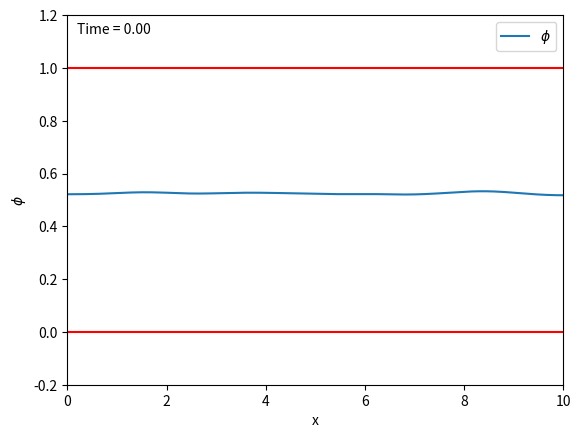

Generate this figure with matplotlib:
import numpy as np
import matplotlib.pyplot as plt
import matplotlib.animation as animation
from scipy.optimize import root
from scipy.optimize import newton_krylov

#Parameters
N1 = 1
N2 = 1
chi = 5
kappa = (2/3)*chi


def dfdphi(phi):
    return -2*chi*phi + chi - (1/N2)*np.log(1-phi) + (1/N1)*np.log(phi)

def mobility(phi,option=1):
    if option == 1:
        mobility = phi*(1-phi)
    elif option ==2:
        mobility = 1
    return mobility

def M_func_half(phi, phi_,option="2"):
    if option == "1":
        M_func = 0.5*(mobility(phi)+mobility(phi_))
    elif option == "2":
        M_func = mobility(0.5*(phi+phi_))
    elif option == "3":
        M_func = (2*mobility(phi)*mobility(phi_))/(mobility(phi) + mobility(phi_))
    else:
        raise ValueError("Specified option for mobility interpolation not available")
    return M_func


def theta_fd_res(phi_new, phi_old, theta=1):
    #The theta scheme introduces a parameter theta which can be varied from 0 - 1 
    #Theta = 1: backward euler
    #Theta = 0: Forward euler
    #Theta = 0.5: Crank-Nicolson

    #Define chem_pot
    mu_new = np.zeros_like(phi_old)
    mu_old = np.zeros_like(phi_old)

    mu_new[0] = dfdphi(phi_new[0]) -(2*kappa/(dx**2))*(phi_new[1] - phi_new[0])
    mu_new[-1] = dfdphi(phi_new[-1]) - (2*kappa/(dx**2))*(phi_new[-2]-phi_new[-1])
    mu_new[1:-1] = dfdphi(phi_new[1:-1]) - (kappa/(dx**2))*(phi_new[2:] -2*phi_new[1:-1] + phi_new[:-2])

    mu_old[0] = dfdphi(phi_old[0]) -(2*kappa/(dx**2))*(phi_old[1] - phi_old[0])
    mu_old[-1] = dfdphi(phi_old[-1]) - (2*kappa/(dx**2))*(phi_old[-2]-phi_old[-1])
    mu_old[1:-1] = dfdphi(phi_old[1:-1]) - (kappa/(dx**2))*(phi_old[2:] -2*phi_old[1:-1] + phi_old[:-2])

    res = np.zeros_like(phi_old)

    res[0] =  (phi_new[0] - phi_old[0])/dt - (theta*((2/(dx**2))*(M_func_half(phi_new[0],phi_new[1]))*(mu_new[1] - mu_new[0])) +
                                              (1-theta)*(2/(dx**2))*(M_func_half(phi_old[0],phi_old[1]))*(mu_old[1] - mu_old[0])
                                              )
    res[-1] = (phi_new[-1] - phi_old[-1])/dt -(theta*((2/(dx**2))*(M_func_half(phi_new[-1],phi_new[-2]))*(mu_new[-2]-mu_new[-1])) +
                                               (1-theta)*((2/(dx**2))*(M_func_half(phi_old[-1],phi_old[-2]))*(mu_old[-2]-mu_old[-1]))
                                                )
    res[1:-1] = (phi_new[1:-1] - phi_old[1:-1])/dt - (theta*((1/(dx**2))*(M_func_half(phi_new[1:-1], phi_new[2:])*(mu_new[2:]-mu_new[1:-1]) - M_func_half(phi_new[1:-1],phi_new[:-2])*(mu_new[1:-1]-mu_new[:-2]))) +
                                                      (1-theta)*((1/(dx**2))*(M_func_half(phi_old[1:-1], phi_old[2:])*(mu_old[2:]-mu_old[1:-1]) - M_func_half(phi_old[1:-1],phi_old[:-2])*(mu_old[1:-1]-mu_old[:-2])))
                                                        )
    
    return res


#Simulation params
#Domain length
L = 10.0
nx = 201
dx = L/(nx-1)
xvals = np.linspace(0,L,nx)

#Timestepping parameters
tf = 20.0
nsteps = 2000
dt = tf/nsteps

#Initial conditions
phi0 = 0.5 + 0.05*np.random.rand(np.size(xvals))
# phi0 = 0.5 + 0.1*np.sin((6*np.pi*xvals)/L)

# def sigmoid(x, a, b):
#     return 1 / (1 + np.exp(-a * (x - b)))

# # Parameters for the sigmoid function
# a = 5  # Controls the steepness of the sigmoid
# b = L / 2  # Center of the sigmoid function
# phi0 = 0.2 + 0.6* sigmoid(xvals, a, b)
phi = phi0.copy()

# Animation setup
fig, ax = plt.subplots()
line, = ax.plot(xvals, phi, label=r"$\phi$")
time_text = ax.text(0.02, 0.95, '', transform=ax.transAxes)
ax.set_xlim(0.0, L)
ax.set_ylim(-0.2, 1.2)
ax.set_xlabel("x")
ax.set_ylabel(r"$\phi$")
ax.hlines(y=0.0, xmin=0, xmax=L,color="r")
ax.hlines(y=1.0, xmin=0, xmax=L,color="r")
ax.legend()

# Main time-stepping loop
def update(n):
    global phi
    phi_old = phi.copy()
    # phi_old = np.clip(phi_old_,0+1e-8,1-1e-8)

    def wrapped_residual(phi_new):
        return theta_fd_res(phi_new, phi_old)
    
    sol = root(wrapped_residual, phi_old,method="hybr",tol=1e-10)
    # sol = newton_krylov(wrapped_residual,phi_old)
    phi_new = sol.x
    phi = phi_new.copy()
    # print(np.log(phi))
    
    line.set_ydata(phi)
    time_text.set_text(f'Time = {n * dt:.2f}')
    return line, time_text

ani = animation.FuncAnimation(fig, update, frames=nsteps, blit=True, repeat=False)

plt.show()